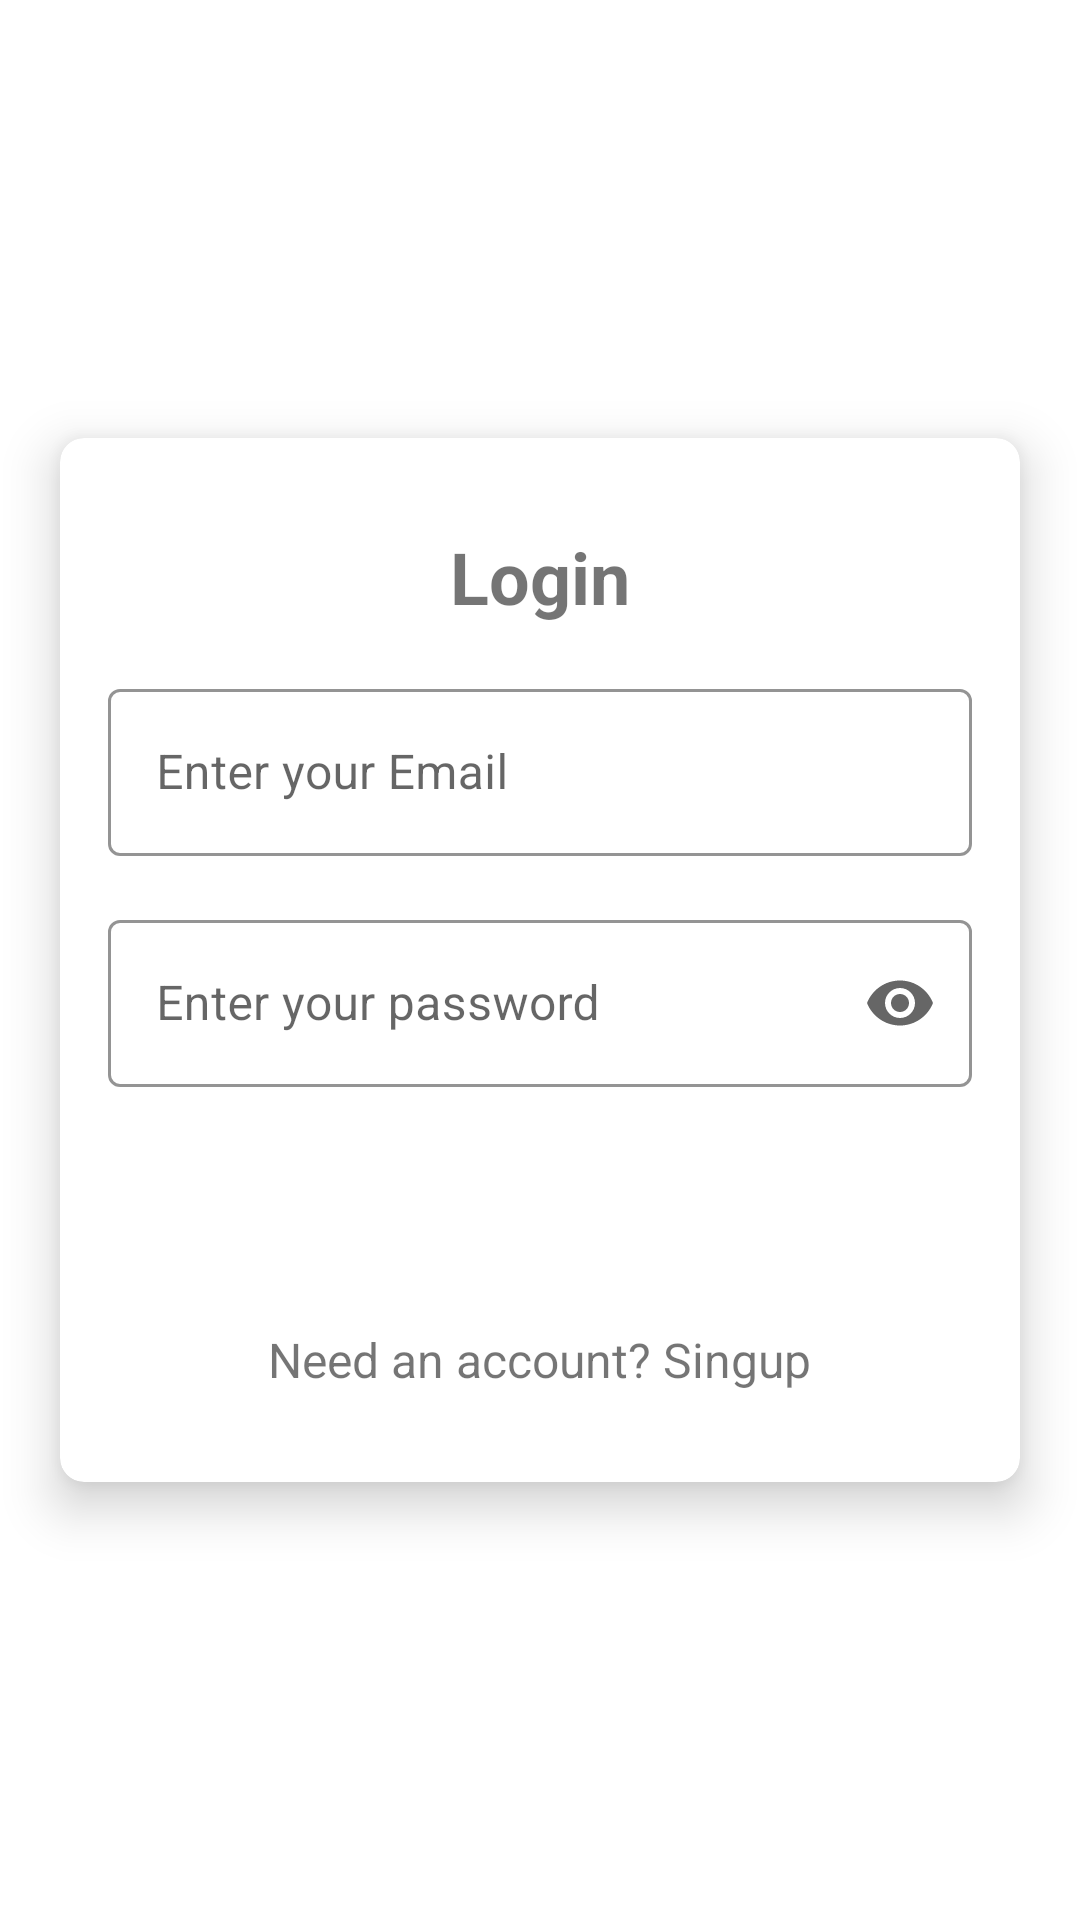

Write the Android layout XML for this screen, with the resource values it uses.
<!-- AndroidManifest.xml: application theme Theme.Yaggesh_Chat -->
<!-- res/layout/activity_login.xml -->
<?xml version="1.0" encoding="utf-8"?>
<FrameLayout xmlns:android="http://schemas.android.com/apk/res/android"
    xmlns:app="http://schemas.android.com/apk/res-auto"
    xmlns:tools="http://schemas.android.com/tools"
    android:layout_width="match_parent"
    android:layout_height="match_parent"
    tools:context=".login">


    <androidx.appcompat.widget.LinearLayoutCompat
        android:layout_width="match_parent"
        android:layout_height="match_parent"
        android:orientation="vertical"
        android:weightSum="10">

        <androidx.appcompat.widget.LinearLayoutCompat
            android:layout_width="match_parent"
            android:layout_height="0dp"
            android:layout_weight="3"
            android:background="@drawable/login_shape_bk"
            android:orientation="vertical">

        </androidx.appcompat.widget.LinearLayoutCompat>


        <androidx.appcompat.widget.LinearLayoutCompat
            android:layout_width="match_parent"
            android:layout_height="0dp"
            android:layout_weight="7">

        </androidx.appcompat.widget.LinearLayoutCompat>


        

    </androidx.appcompat.widget.LinearLayoutCompat>


    <androidx.appcompat.widget.LinearLayoutCompat xmlns:android="http://schemas.android.com/apk/res/android"
        xmlns:app="http://schemas.android.com/apk/res-auto"
        android:id="@+id/loginContainer"
        android:layout_width="match_parent"
        android:layout_height="match_parent"
        android:gravity="center"
        android:orientation="vertical"
        android:weightSum="10">

        <androidx.cardview.widget.CardView xmlns:android="http://schemas.android.com/apk/res/android"
            xmlns:app="http://schemas.android.com/apk/res-auto"
            xmlns:tools="http://schemas.android.com/tools"
            android:layout_width="match_parent"
            android:layout_height="wrap_content"
            android:layout_margin="20dp"
            app:cardCornerRadius="8dp"
            app:cardElevation="10dp"
            tools:context=".RegisterActivity">

            <ScrollView
                android:layout_width="match_parent"
                android:layout_height="match_parent">

                <LinearLayout
                    android:layout_width="match_parent"
                    android:layout_height="wrap_content"
                    android:orientation="vertical"
                    android:paddingLeft="16dp"
                    android:paddingTop="30dp"
                    android:paddingRight="16dp"
                    android:paddingBottom="30dp">

                    <TextView
                        android:layout_width="wrap_content"
                        android:layout_height="wrap_content"
                        android:layout_gravity="center"
                        android:layout_marginBottom="16dp"
                        android:text="Login"

                        android:textSize="24sp"
                        android:textStyle="bold" />




                    <com.google.android.material.textfield.TextInputLayout
                        android:layout_width="match_parent"
                        android:layout_height="wrap_content"
                        android:hint="Enter your Email"
                        android:layout_marginBottom="16dp"
                        app:hintTextColor="@color/blue"
                        app:boxStrokeColor="@color/blue"
                        style="@style/Widget.MaterialComponents.TextInputLayout.OutlinedBox"
                        app:hintEnabled="true">

                        <com.google.android.material.textfield.TextInputEditText
                            android:layout_width="match_parent"
                            android:layout_height="wrap_content"
                            android:inputType="textEmailAddress"
                            android:id="@+id/editTexLogEmail" />

                    </com.google.android.material.textfield.TextInputLayout>


                    <com.google.android.material.textfield.TextInputLayout
                        android:layout_width="match_parent"
                        android:layout_height="wrap_content"
                        android:layout_marginBottom="16dp"
                        android:hint="Enter your password"
                        app:endIconMode="password_toggle"
                        app:hintTextColor="@color/blue"
                        app:boxStrokeColor="@color/blue"
                        style="@style/Widget.MaterialComponents.TextInputLayout.OutlinedBox"
                        app:hintEnabled="true">

                        <com.google.android.material.textfield.TextInputEditText
                            android:layout_width="match_parent"
                            android:layout_height="wrap_content"
                            android:inputType="textPassword"
                            android:id="@+id/editTextLogPassword" />

                    </com.google.android.material.textfield.TextInputLayout>



                    <androidx.appcompat.widget.AppCompatButton
                        android:id="@+id/logbutton"
                        android:layout_width="match_parent"
                        android:layout_height="wrap_content"
                        android:layout_marginBottom="16dp"
                        android:background="@drawable/login_button_bk"
                        android:text="login"
                        android:textColor="@android:color/white"
                        android:textSize="18sp"
                        android:textStyle="bold"/>

                    <TextView
                        android:id="@+id/logsignup"
                        android:layout_width="wrap_content"
                        android:layout_height="wrap_content"
                        android:layout_gravity="center"
                        android:text="Need an account? Singup"
                        android:textSize="16sp"
                        android:onClick="registerUser"/>

                </LinearLayout>

            </ScrollView>

        </androidx.cardview.widget.CardView>



    </androidx.appcompat.widget.LinearLayoutCompat>


</FrameLayout>
<!-- resources referenced by this layout -->
<resources>
  <color name="blue">#1560bd</color>
  <style name="Theme.Yaggesh_Chat" parent="Theme.MaterialComponents.DayNight.DarkActionBar">
          
          <item name="colorPrimary">@color/white</item>
          <item name="colorPrimaryVariant">@color/white</item>
          <item name="colorOnPrimary">@color/white</item>
          
          <item name="colorSecondary">@color/teal_200</item>
          <item name="colorSecondaryVariant">@color/teal_700</item>
          <item name="colorOnSecondary">@color/black</item>
          
          <item name="android:statusBarColor" tools:targetApi="21">?attr/colorPrimaryVariant</item>
          
      </style>
  <color name="white">#FFFFFFFF</color>
  <color name="teal_200">#FF03DAC5</color>
  <color name="teal_700">#FF018786</color>
  <color name="black">#FF000000</color>
</resources>
